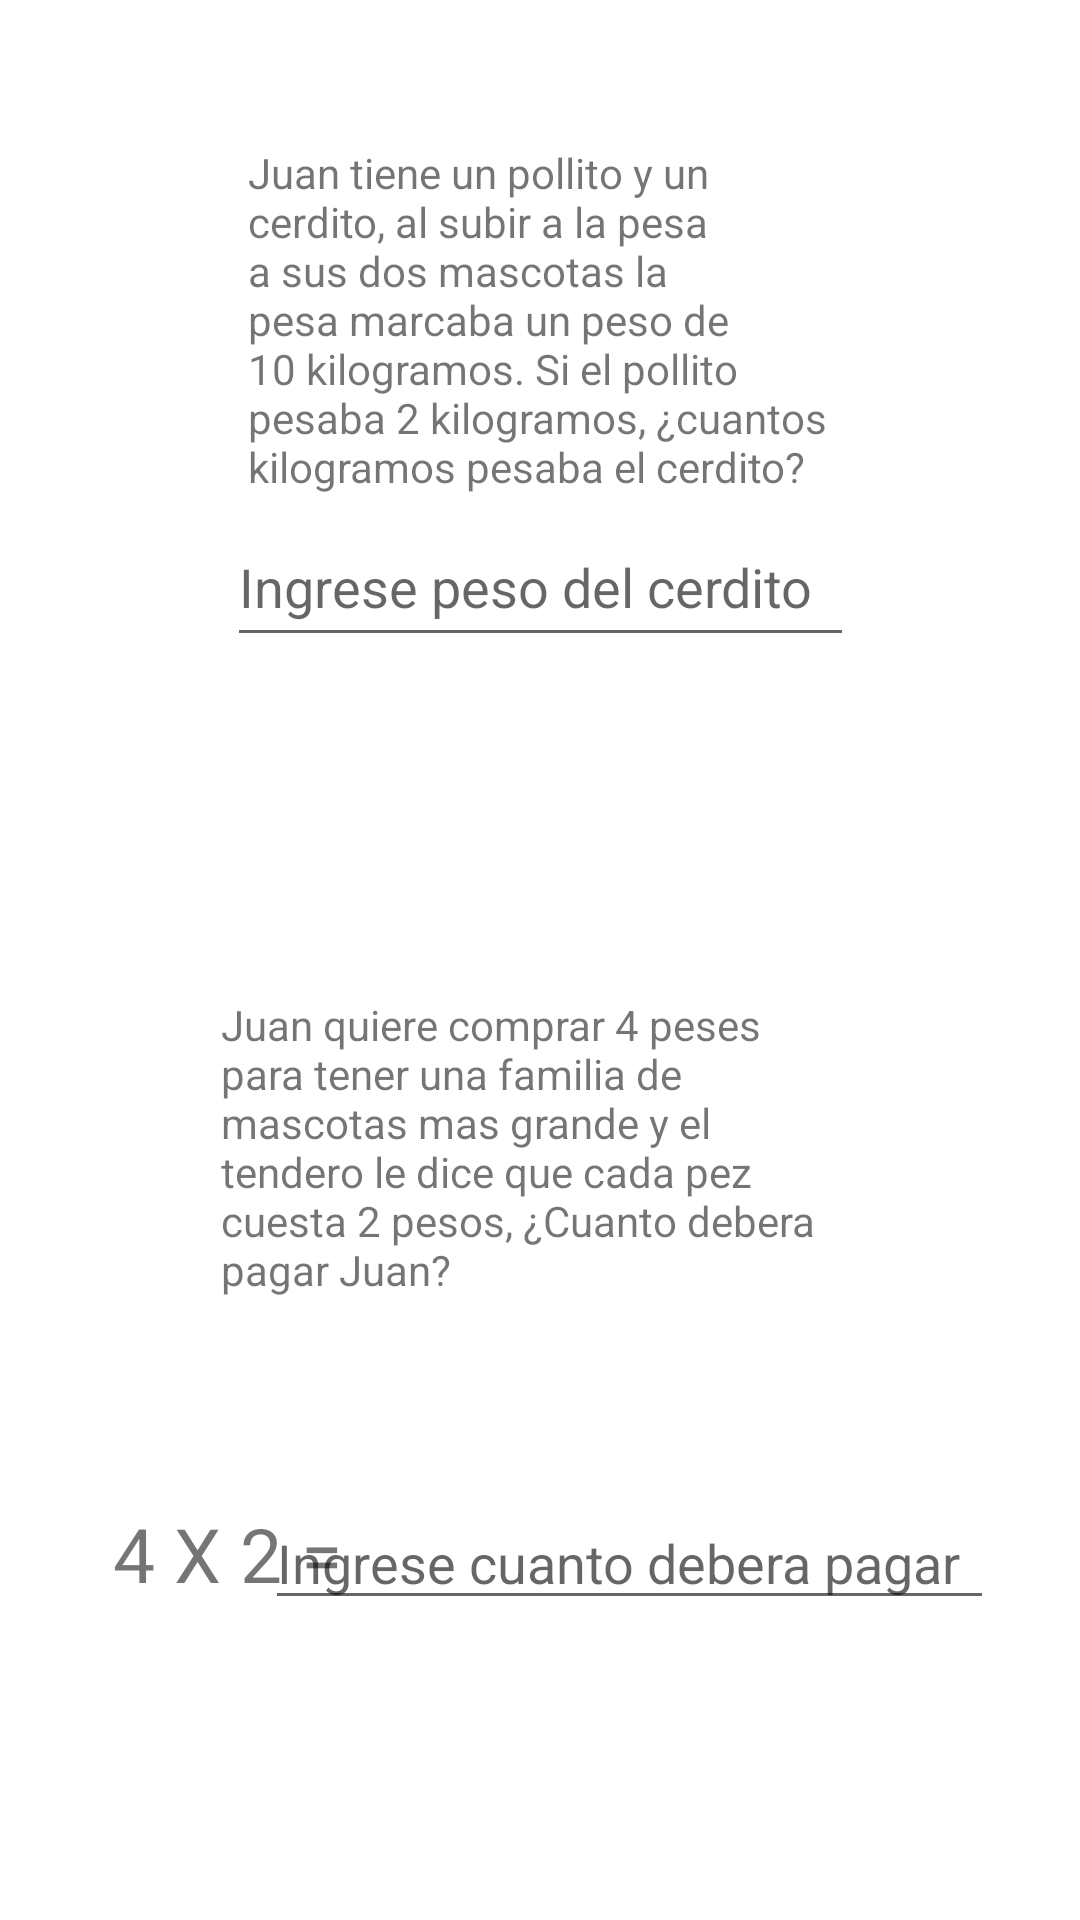

Reconstruct the res/layout file that produces this screen, plus the resources it refers to.
<!-- AndroidManifest.xml: application theme Theme.Tesis -->
<!-- res/layout/activity_dba1.xml -->
<?xml version="1.0" encoding="utf-8"?>
<androidx.constraintlayout.widget.ConstraintLayout xmlns:android="http://schemas.android.com/apk/res/android"
    xmlns:app="http://schemas.android.com/apk/res-auto"
    xmlns:tools="http://schemas.android.com/tools"
    android:layout_width="match_parent"
    android:layout_height="match_parent"
    tools:context=".DBA1">

    <ImageView
        android:id="@+id/imvRegresarDba1"
        android:layout_width="56dp"
        android:layout_height="88dp"
        android:layout_marginTop="660dp"
        app:layout_constraintEnd_toEndOf="parent"
        app:layout_constraintHorizontal_bias="1.0"
        app:layout_constraintStart_toStartOf="parent"
        app:layout_constraintTop_toTopOf="parent"
        app:srcCompat="@drawable/ic_baseline_keyboard_return_24" />

    <TextView
        android:id="@+id/textView11"
        android:layout_width="194dp"
        android:layout_height="121dp"
        android:layout_marginTop="48dp"
        android:text="Juan tiene un pollito y un cerdito, al subir a la pesa a sus dos mascotas la pesa marcaba un peso de 10 kilogramos. Si el pollito pesaba 2 kilogramos, ¿cuantos kilogramos pesaba el cerdito?"
        app:layout_constraintEnd_toEndOf="parent"
        app:layout_constraintHorizontal_bias="0.497"
        app:layout_constraintStart_toStartOf="parent"
        app:layout_constraintTop_toTopOf="parent" />

    <EditText
        android:id="@+id/edtPesoCerdito"
        android:layout_width="209dp"
        android:layout_height="50dp"
        android:ems="10"
        android:hint="Ingrese peso del cerdito"
        android:inputType="textPersonName"
        app:layout_constraintEnd_toEndOf="parent"
        app:layout_constraintStart_toStartOf="parent"
        app:layout_constraintTop_toBottomOf="@+id/textView11" />

    <Button
        android:id="@+id/btnRespuestasDba1"
        android:layout_width="wrap_content"
        android:layout_height="wrap_content"
        android:layout_marginTop="676dp"
        android:text="Enviar respuestas"
        app:layout_constraintEnd_toEndOf="parent"
        app:layout_constraintHorizontal_bias="0.073"
        app:layout_constraintStart_toStartOf="parent"
        app:layout_constraintTop_toTopOf="parent" />

    <TextView
        android:id="@+id/txtRespuestaDba1_1"
        android:layout_width="wrap_content"
        android:layout_height="wrap_content"
        android:layout_marginTop="4dp"
        android:textColor="#FFC400"
        app:layout_constraintEnd_toEndOf="parent"
        app:layout_constraintHorizontal_bias="0.498"
        app:layout_constraintStart_toStartOf="parent"
        app:layout_constraintTop_toBottomOf="@+id/edtPesoCerdito" />

    <TextView
        android:id="@+id/textView14"
        android:layout_width="204dp"
        android:layout_height="109dp"
        android:layout_marginTop="332dp"
        android:text="Juan quiere comprar 4 peses para tener una familia de mascotas mas grande y el tendero le dice que cada pez cuesta 2 pesos, ¿Cuanto debera pagar Juan?"
        app:layout_constraintEnd_toEndOf="parent"
        app:layout_constraintHorizontal_bias="0.473"
        app:layout_constraintStart_toStartOf="parent"
        app:layout_constraintTop_toTopOf="parent" />

    <TextView
        android:id="@+id/textView15"
        android:layout_width="wrap_content"
        android:layout_height="wrap_content"
        android:layout_marginTop="60dp"
        android:text="4 X 2 = "
        android:textSize="25sp"
        app:layout_constraintEnd_toEndOf="parent"
        app:layout_constraintHorizontal_bias="0.136"
        app:layout_constraintStart_toStartOf="parent"
        app:layout_constraintTop_toBottomOf="@+id/textView14" />

    <EditText
        android:id="@+id/edtRespuestaDba1_2"
        android:layout_width="243dp"
        android:layout_height="39dp"
        android:layout_marginTop="60dp"
        android:ems="10"
        android:hint="Ingrese cuanto debera pagar"
        android:inputType="textPersonName"
        app:layout_constraintEnd_toEndOf="parent"
        app:layout_constraintHorizontal_bias="0.755"
        app:layout_constraintStart_toStartOf="parent"
        app:layout_constraintTop_toBottomOf="@+id/textView14" />

    <TextView
        android:id="@+id/txtRespuestaDba1_2"
        android:layout_width="wrap_content"
        android:layout_height="wrap_content"
        android:layout_marginTop="12dp"
        app:layout_constraintEnd_toEndOf="parent"
        app:layout_constraintHorizontal_bias="0.498"
        app:layout_constraintStart_toStartOf="parent"
        app:layout_constraintTop_toBottomOf="@+id/edtRespuestaDba1_2" />

</androidx.constraintlayout.widget.ConstraintLayout>
<!-- resources referenced by this layout -->
<resources>
  <!-- drawable ic_baseline_keyboard_return_24 (drawable) -->
  <vector android:autoMirrored="true" android:height="24dp"
      android:tint="#6400FF" android:viewportHeight="24"
      android:viewportWidth="24" android:width="24dp" xmlns:android="http://schemas.android.com/apk/res/android">
      <path android:fillColor="@android:color/white" android:pathData="M19,7v4H5.83l3.58,-3.59L8,6l-6,6 6,6 1.41,-1.41L5.83,13H21V7z"/>
  </vector>
  <style name="Theme.Tesis" parent="Theme.MaterialComponents.DayNight.DarkActionBar">
          
          <item name="colorPrimary">@color/purple_500</item>
          <item name="colorPrimaryVariant">@color/purple_700</item>
          <item name="colorOnPrimary">@color/white</item>
          
          <item name="colorSecondary">@color/teal_200</item>
          <item name="colorSecondaryVariant">@color/teal_700</item>
          <item name="colorOnSecondary">@color/black</item>
          
          <item name="android:statusBarColor">?attr/colorPrimaryVariant</item>
          
      </style>
  <!-- not gathered from this repository: default colours our renderer supplied (Android Studio template values) -->
  <color name="purple_500">#FF6200EE</color>
  <color name="purple_700">#FF3700B3</color>
  <color name="teal_200">#FF03DAC5</color>
  <color name="teal_700">#FF018786</color>
  <color name="black">#FF000000</color>
  <color name="white">#FFFFFFFF</color>
</resources>
